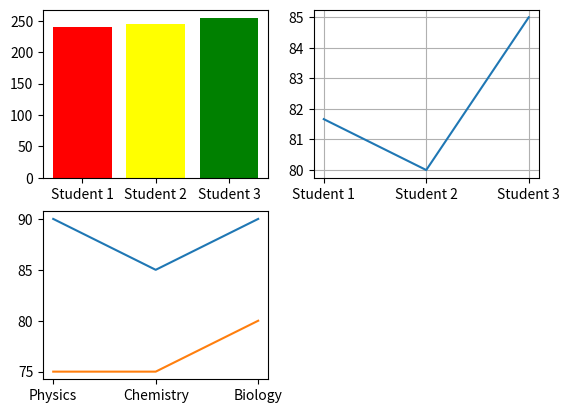

Source code (Python):
import numpy as np
import os
os.environ.pop("MPLBACKEND", None)
import matplotlib
matplotlib.use("Agg")
import matplotlib.pyplot as plt

dataset = [
    [75, 80, 85],
    [80, 75, 90],
    [90, 85, 80]
]

subjects = ["Physics", "Chemistry", "Biology"]
students = ["Student 1", "Student 2", "Student 3"]

# #1. Total marks of each student.(draw a bar graph for this)
total_marks = np.sum(dataset, axis=1)

print(total_marks)
plt.subplot(2,2,1)
plt.bar(students, total_marks,color=['red', 'yellow', 'green'])






#2. Average marks of each subject and compare it from the marks of each student. (draw a line graph for this)


average_marks = np.mean(dataset, axis=0)

print(average_marks)
plt.subplot(2,2,2)
plt.plot(students, average_marks)



plt.grid()

#3.find the maximum marks in each subject.
# 3. Find maximum marks in each subject

max_marks = np.max(dataset, axis=0)
plt.subplot(2,2,3)
print(max_marks)

plt.plot(subjects, max_marks)



#4. find the minimum marks in each subject.
#display by bar graph
# 4. Find minimum marks in each subject

min_marks = np.min(dataset, axis=0)

print(min_marks)

plt.plot(subjects, min_marks)


plt.show()
